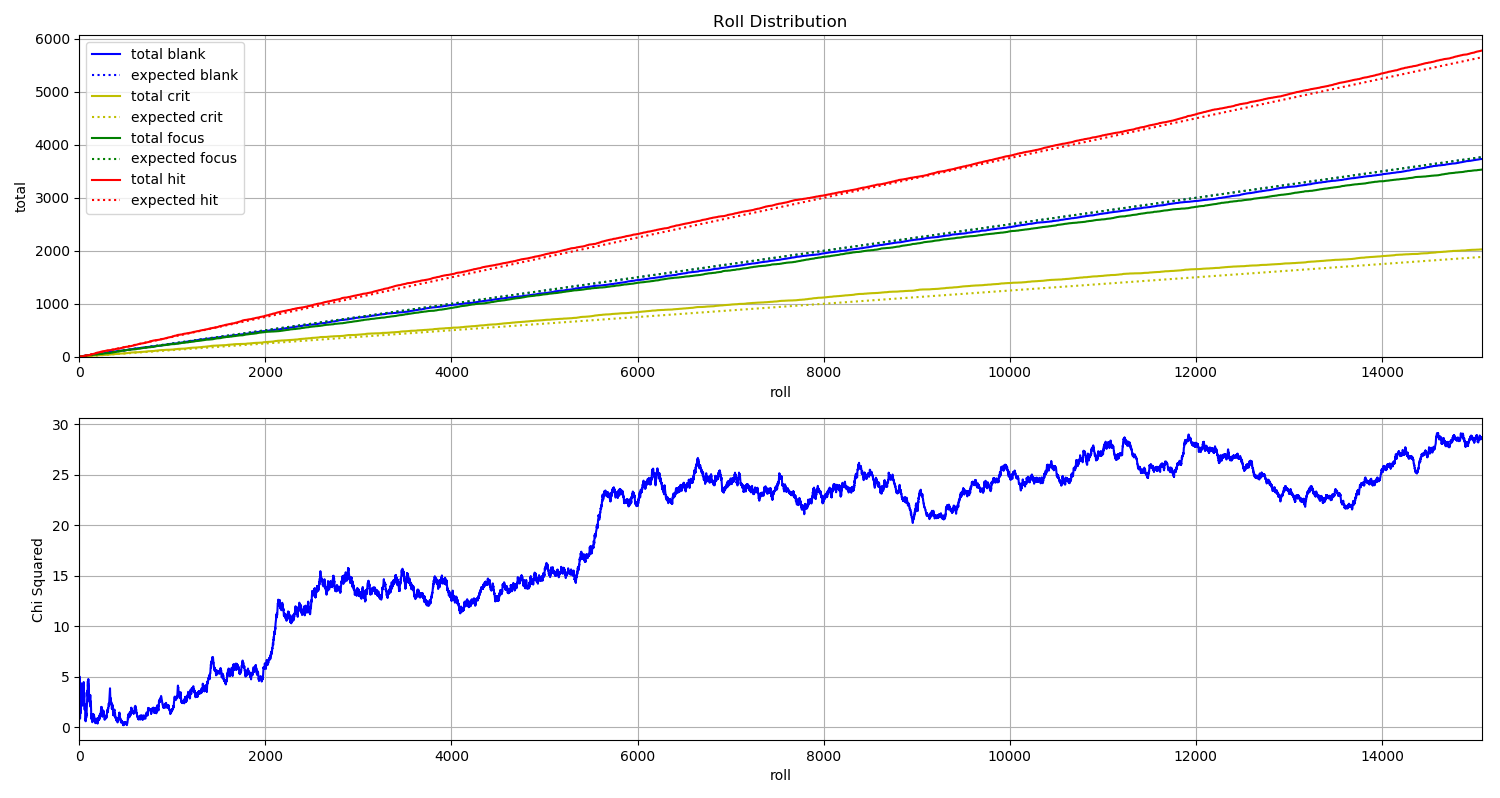

Source data for this figure (header and first rows):
File, blank, crit, focus, hit
C_000000.jpg, 0, 0, 0, 1
C_000001.jpg, 0, 0, 0, 1
C_000002.jpg, 0, 0, 0, 1
C_000003.jpg, 0, 1, 0, 0
C_000004.jpg, 1, 0, 0, 0
C_000005.jpg, 0, 0, 0, 1
C_000006.jpg, 1, 0, 0, 0
C_000007.jpg, 0, 0, 1, 0
C_000008.jpg, 0, 1, 0, 0
C_000009.jpg, 1, 0, 0, 0
C_000010.jpg, 0, 1, 0, 0
C_000011.jpg, 0, 0, 1, 0
C_000012.jpg, 0, 0, 1, 0
C_000013.jpg, 0, 1, 0, 0
C_000014.jpg, 1, 0, 0, 0
C_000015.jpg, 1, 0, 0, 0
C_000016.jpg, 0, 0, 1, 0
C_000017.jpg, 0, 0, 1, 0
C_000018.jpg, 1, 0, 0, 0
C_000019.jpg, 0, 1, 0, 0
C_000020.jpg, 0, 0, 0, 1
C_000021.jpg, 0, 0, 0, 1
C_000022.jpg, 1, 0, 0, 0
C_000023.jpg, 0, 0, 1, 0
C_000024.jpg, 0, 0, 1, 0
C_000025.jpg, 0, 0, 1, 0
C_000026.jpg, 1, 0, 0, 0
C_000027.jpg, 0, 0, 0, 1
C_000028.jpg, 0, 0, 1, 0
C_000029.jpg, 0, 0, 1, 0
C_000030.jpg, 1, 0, 0, 0
C_000031.jpg, 0, 0, 0, 1
C_000032.jpg, 1, 0, 0, 0
C_000033.jpg, 0, 1, 0, 0
C_000034.jpg, 1, 0, 0, 0
C_000035.jpg, 1, 0, 0, 0
C_000036.jpg, 0, 0, 0, 1
C_000037.jpg, 0, 0, 1, 0
C_000038.jpg, 0, 0, 1, 0
C_000039.jpg, 0, 0, 1, 0
C_000040.jpg, 0, 0, 0, 1
C_000041.jpg, 1, 0, 0, 0
C_000042.jpg, 0, 0, 0, 1
C_000043.jpg, 1, 0, 0, 0
C_000044.jpg, 1, 0, 0, 0
C_000045.jpg, 0, 0, 1, 0
C_000046.jpg, 1, 0, 0, 0
C_000047.jpg, 0, 0, 0, 1
C_000048.jpg, 1, 0, 0, 0
C_000049.jpg, 0, 0, 0, 1
C_000050.jpg, 0, 0, 0, 1
C_000051.jpg, 0, 0, 1, 0
C_000052.jpg, 0, 0, 1, 0
C_000053.jpg, 0, 1, 0, 0
C_000054.jpg, 0, 0, 0, 1
C_000055.jpg, 0, 0, 0, 1
C_000056.jpg, 0, 1, 0, 0
C_000057.jpg, 0, 0, 0, 1
C_000058.jpg, 1, 0, 0, 0
C_000059.jpg, 0, 0, 1, 0
... 15,011 more rows
